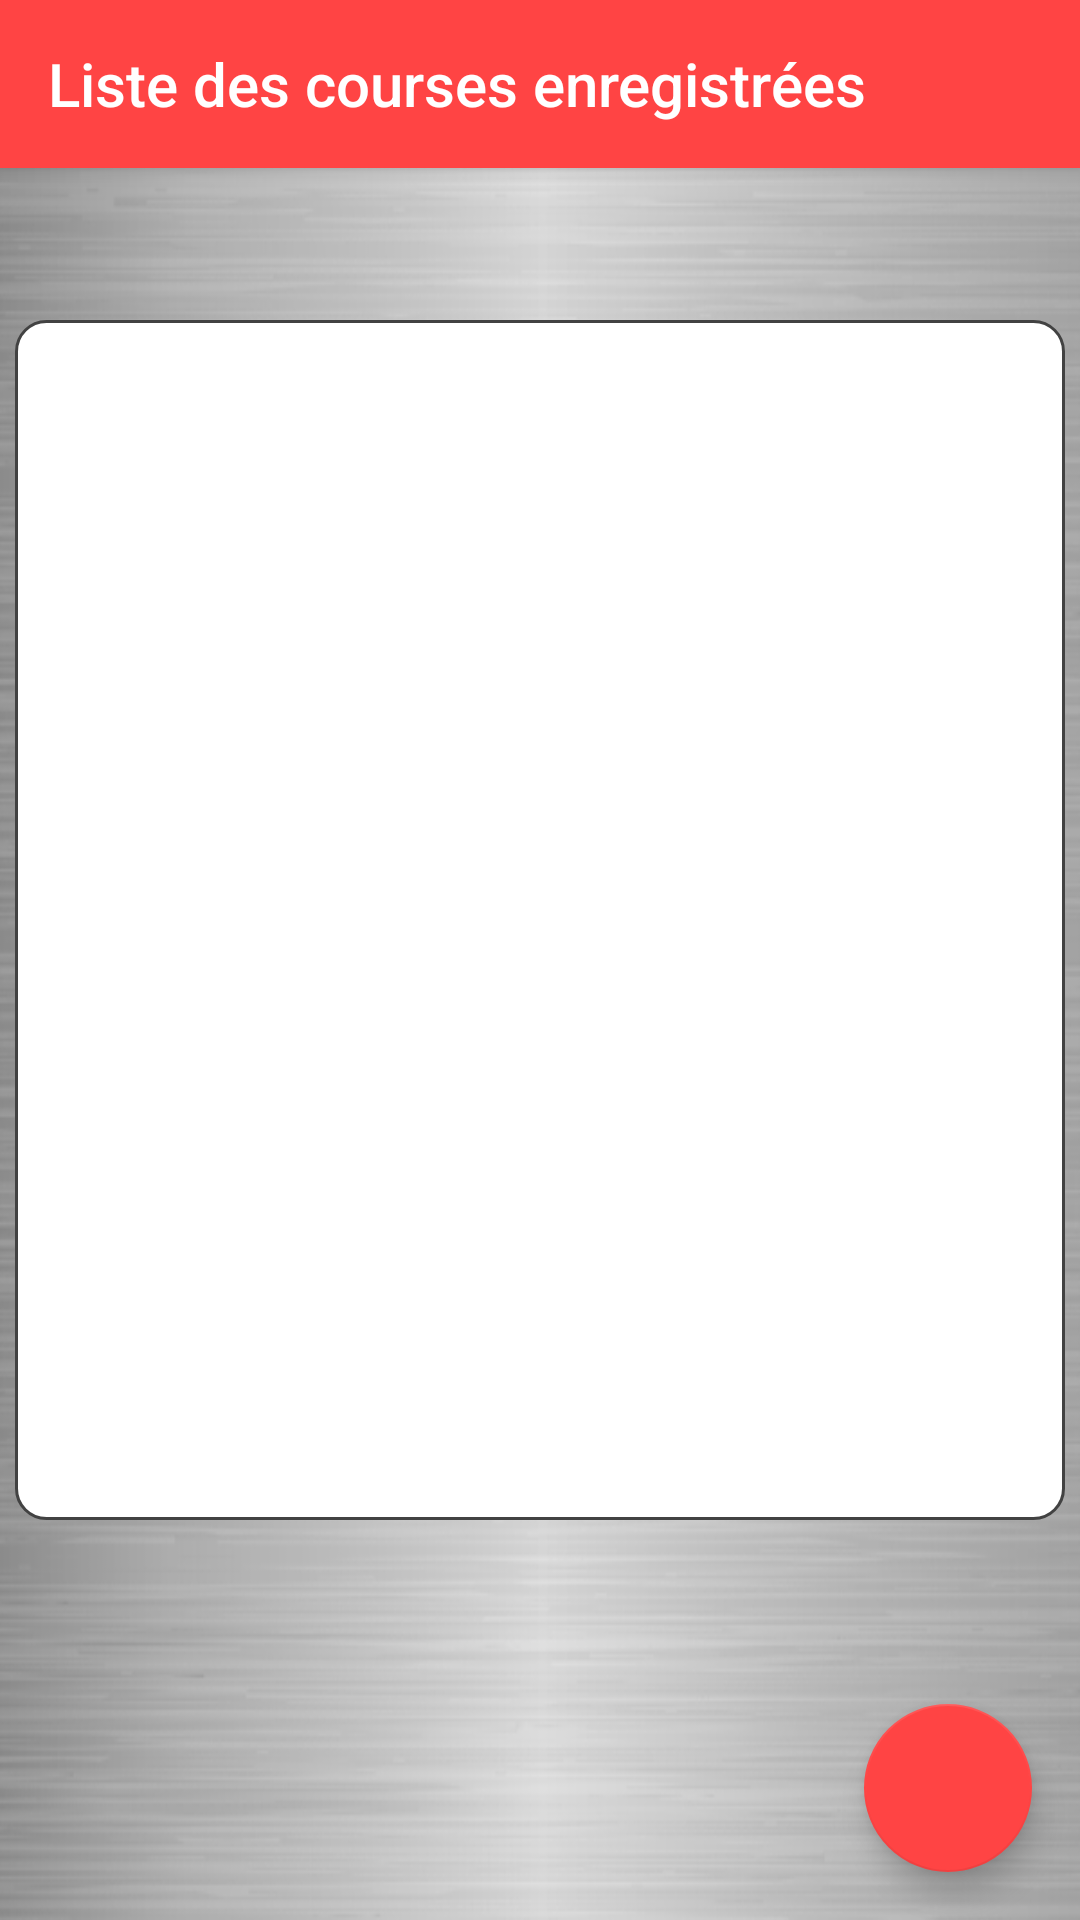

Android layout source for this screen:
<!-- AndroidManifest.xml: application theme AppTheme -->
<!-- res/layout/activity_liste_course.xml -->
<?xml version="1.0" encoding="utf-8"?>
<androidx.coordinatorlayout.widget.CoordinatorLayout xmlns:android="http://schemas.android.com/apk/res/android"
    xmlns:app="http://schemas.android.com/apk/res-auto"
    xmlns:tools="http://schemas.android.com/tools"
    android:layout_width="match_parent"
    android:layout_height="match_parent"
    tools:context=".ListeCourse">

    <com.google.android.material.appbar.AppBarLayout
        android:layout_width="match_parent"
        android:layout_height="wrap_content"
        android:theme="@style/AppTheme.AppBarOverlay">

        <androidx.appcompat.widget.Toolbar
            android:id="@+id/toolbar"
            android:layout_width="match_parent"
            android:layout_height="?attr/actionBarSize"
            android:background="@android:color/holo_red_light"
            app:popupTheme="@style/AppTheme.PopupOverlay"
            app:title="Liste des courses enregistrées" />

    </com.google.android.material.appbar.AppBarLayout>

    <include layout="@layout/content_liste_course" />

    <com.google.android.material.floatingactionbutton.FloatingActionButton
        android:id="@+id/fab"
        android:layout_width="wrap_content"
        android:layout_height="wrap_content"
        android:layout_gravity="bottom|end"
        android:layout_margin="@dimen/fab_margin"
        android:scaleType="fitCenter"
        app:backgroundTint="@android:color/holo_red_light"
        app:srcCompat="@drawable/baseline_home_white_18dp" />

</androidx.coordinatorlayout.widget.CoordinatorLayout>
<!-- res/layout/content_liste_course.xml (included above) -->
<?xml version="1.0" encoding="utf-8"?>
<androidx.constraintlayout.widget.ConstraintLayout xmlns:android="http://schemas.android.com/apk/res/android"
    xmlns:app="http://schemas.android.com/apk/res-auto"
    xmlns:tools="http://schemas.android.com/tools"
    android:layout_width="match_parent"
    android:layout_height="match_parent"
    android:background="@drawable/background_metal"
    app:layout_behavior="@string/appbar_scrolling_view_behavior"
    tools:context=".ListeCourse"
    tools:showIn="@layout/activity_liste_course">

    <ListView
        android:id="@+id/listViewCourses"
        android:layout_width="@dimen/listwidth"
        android:layout_height="@dimen/listheight"
        android:background="@drawable/borderbouton"
        app:layout_constraintBottom_toBottomOf="parent"
        app:layout_constraintEnd_toEndOf="parent"
        app:layout_constraintStart_toStartOf="parent"
        app:layout_constraintTop_toTopOf="parent"
        app:layout_constraintVertical_bias="0.275" />
</androidx.constraintlayout.widget.ConstraintLayout>
<!-- resources referenced by this layout -->
<resources>
  <dimen name="fab_margin">16dp</dimen>
  <dimen name="listheight">400dp</dimen>
  <dimen name="listwidth">350dp</dimen>
  <!-- drawable background_metal: png bitmap (drawable, 79472 bytes) -->
  <!-- drawable borderbouton (drawable) -->
  <?xml version="1.0" encoding="utf-8"?>
  <shape xmlns:android="http://schemas.android.com/apk/res/android" android:shape="rectangle">
      <stroke
          android:color="@color/cardview_dark_background"
          android:width="1dp">
      </stroke>
      <solid
          android:color="@android:color/white"></solid>
  
      <corners
          android:radius="10dp"></corners>
  
  </shape>
  <style name="AppTheme.AppBarOverlay" parent="ThemeOverlay.AppCompat.Dark.ActionBar" />
  <style name="AppTheme.PopupOverlay" parent="ThemeOverlay.AppCompat.Light" />
  <style name="AppTheme" parent="Theme.AppCompat.Light.DarkActionBar">
          
          <item name="colorPrimary">@color/colorPrimary</item>
          <item name="colorPrimaryDark">@color/colorPrimaryDark</item>
          <item name="colorAccent">@color/colorAccent</item>
          <item name="android:windowAnimationStyle">@style/CustomActivityAnimation</item>
      </style>
  <style name="CustomActivityAnimation" parent="@android:style/Animation.Activity">
          <item name="android:activityOpenEnterAnimation">@anim/slideright</item>
          <item name="android:activityOpenExitAnimation">@anim/slideoutleft</item>
          <item name="android:activityCloseEnterAnimation">@anim/slideleft</item>
          <item name="android:activityCloseExitAnimation">@anim/slideoutright</item>
      </style>
  <!-- not gathered from this repository: default colours our renderer supplied (Android Studio template values) -->
  <color name="colorPrimary">#FF6200EE</color>
  <color name="colorPrimaryDark">#FF3700B3</color>
  <color name="colorAccent">#FF03DAC5</color>
</resources>
